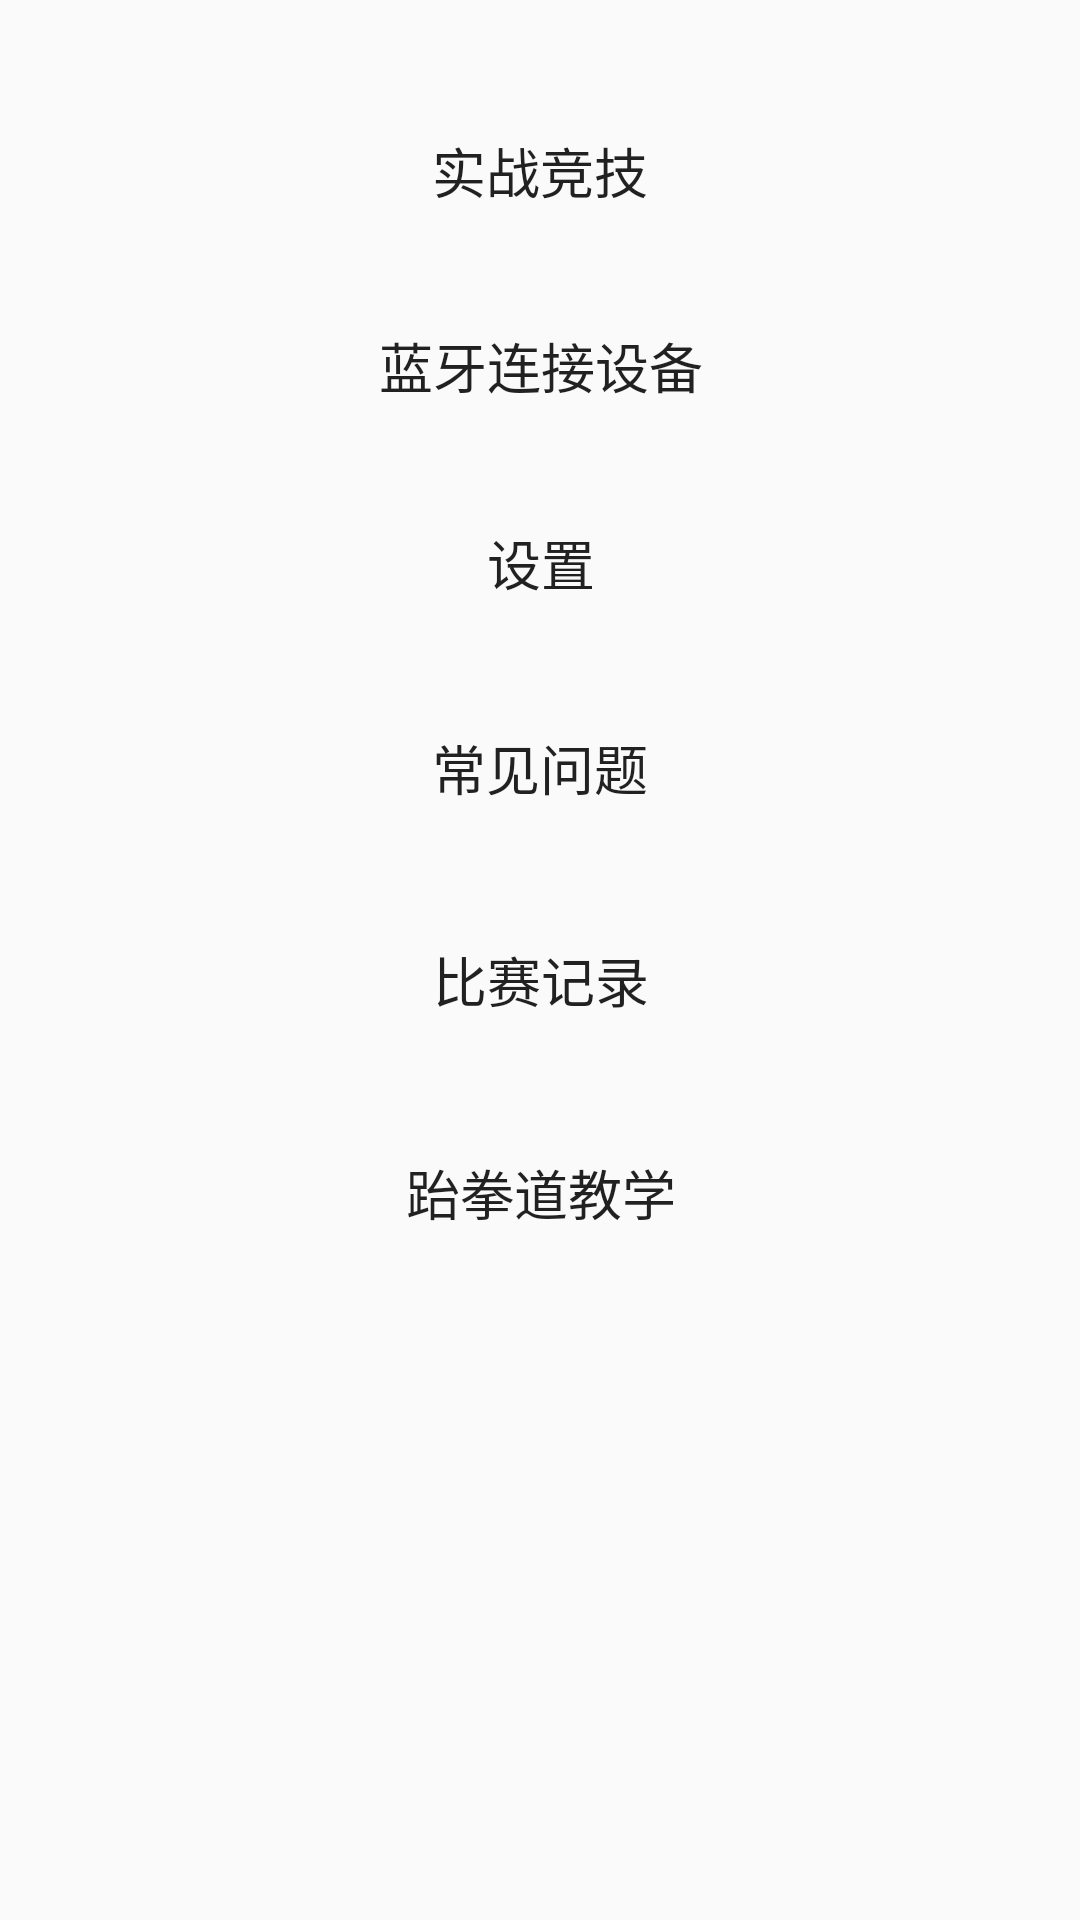

Layout XML and referenced resources for this Android screen:
<!-- AndroidManifest.xml: application theme AppTheme -->
<!-- res/layout/activity_main.xml -->
<?xml version="1.0" encoding="utf-8"?>
<androidx.constraintlayout.widget.ConstraintLayout xmlns:android="http://schemas.android.com/apk/res/android"
    xmlns:app="http://schemas.android.com/apk/res-auto"
    xmlns:tools="http://schemas.android.com/tools"
    android:layout_width="match_parent"
    android:layout_height="match_parent"
    tools:context=".MainActivity">

    <Button
        android:id="@+id/main_train"
        android:layout_width="280dp"
        android:layout_height="55dp"
        android:layout_marginTop="16dp"
        android:background="@drawable/btn2"
        android:text="跆拳道教学"
        android:textSize="18sp"
        app:layout_constraintEnd_toEndOf="parent"
        app:layout_constraintHorizontal_bias="0.503"
        app:layout_constraintStart_toStartOf="parent"
        app:layout_constraintTop_toBottomOf="@+id/main_record" />

    <Button
        android:id="@+id/main_fight"
        android:layout_width="269dp"
        android:layout_height="50dp"
        android:layout_marginTop="32dp"
        android:background="@drawable/btn2"
        android:text="实战竞技"
        android:textSize="18sp"
        app:layout_constraintEnd_toEndOf="parent"
        app:layout_constraintStart_toStartOf="parent"
        app:layout_constraintTop_toTopOf="parent" />

    <Button
        android:id="@+id/main_record"
        android:layout_width="280dp"
        android:layout_height="55dp"
        android:layout_marginTop="16dp"
        android:background="@drawable/btn2"
        android:text="比赛记录"
        android:textSize="18sp"
        app:layout_constraintEnd_toEndOf="parent"
        app:layout_constraintHorizontal_bias="0.503"
        app:layout_constraintStart_toStartOf="parent"
        app:layout_constraintTop_toBottomOf="@+id/main_help" />

    <Button
        android:id="@+id/main_help"
        android:layout_width="275dp"
        android:layout_height="54dp"
        android:layout_marginTop="16dp"
        android:background="@drawable/btn2"
        android:text="常见问题"
        android:textSize="18sp"
        app:layout_constraintEnd_toEndOf="parent"
        app:layout_constraintStart_toStartOf="parent"
        app:layout_constraintTop_toBottomOf="@+id/main_setting" />

    <Button
        android:id="@+id/main_setting"
        android:layout_width="270dp"
        android:layout_height="51dp"
        android:layout_marginTop="16dp"
        android:background="@drawable/btn2"
        android:text="设置"
        android:textSize="18sp"
        app:layout_constraintEnd_toEndOf="parent"
        app:layout_constraintHorizontal_bias="0.503"
        app:layout_constraintStart_toStartOf="parent"
        app:layout_constraintTop_toBottomOf="@+id/main_bluetooth" />

    <Button
        android:id="@+id/main_bluetooth"
        android:layout_width="272dp"
        android:layout_height="48dp"
        android:layout_marginTop="16dp"
        android:background="@drawable/btn2"
        android:text="蓝牙连接设备"
        android:textSize="18sp"
        app:layout_constraintEnd_toEndOf="parent"
        app:layout_constraintHorizontal_bias="0.503"
        app:layout_constraintStart_toStartOf="parent"
        app:layout_constraintTop_toBottomOf="@+id/main_fight" />

</androidx.constraintlayout.widget.ConstraintLayout>
<!-- resources referenced by this layout -->
<resources>
  <style name="AppTheme" parent="Theme.AppCompat.Light.DarkActionBar">
          
          <item name="colorPrimary">@color/colorPrimary</item>
          <item name="colorPrimaryDark">@color/colorPrimaryDark</item>
          <item name="colorAccent">@color/colorAccent</item>
      </style>
  <color name="colorPrimary">#6200EE</color>
  <color name="colorPrimaryDark">#3700B3</color>
  <color name="colorAccent">#03DAC5</color>
</resources>
